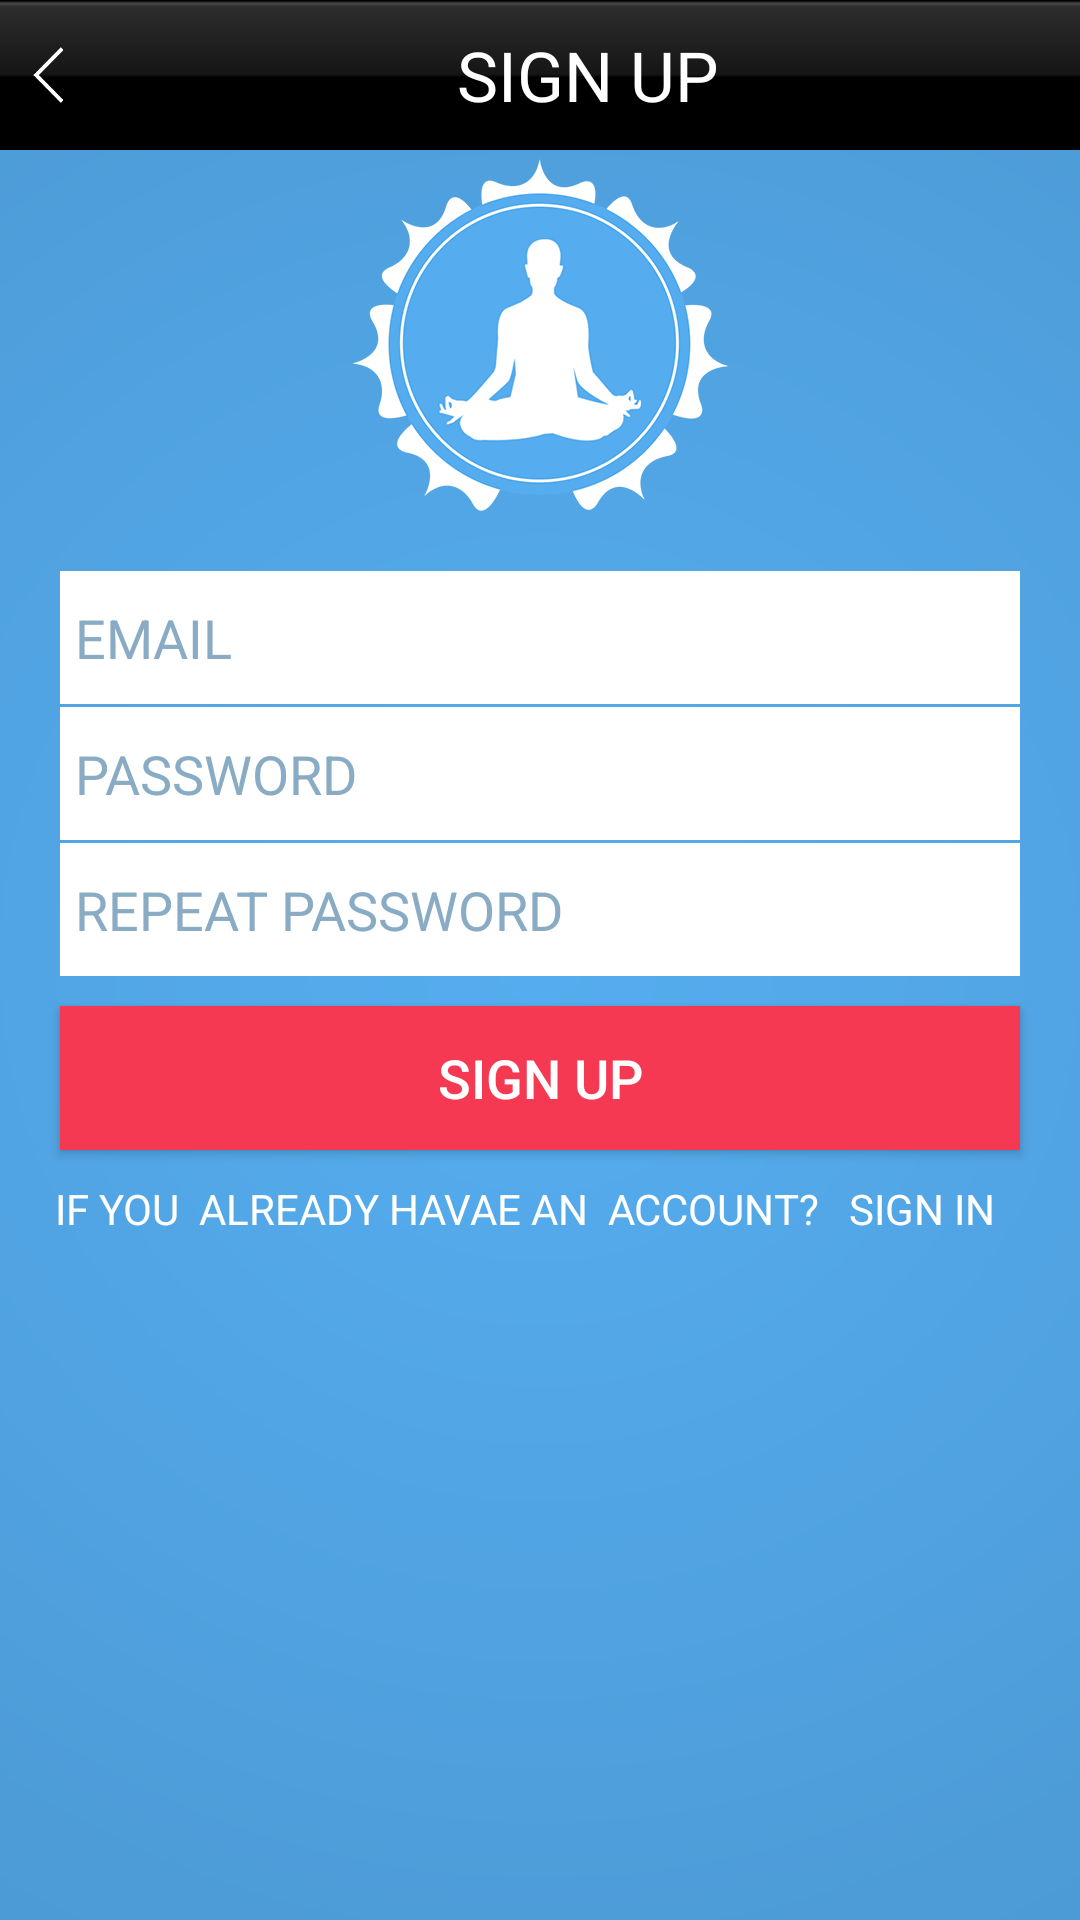

The Android layout XML behind this screen, and the referenced resources:
<!-- AndroidManifest.xml: application theme AppTheme -->
<!-- res/layout/activity_sign_up.xml -->
<?xml version="1.0" encoding="utf-8"?>
<RelativeLayout xmlns:android="http://schemas.android.com/apk/res/android"
    android:layout_width="match_parent"
    android:layout_height="match_parent"
    android:background="@drawable/bg"
    android:orientation="vertical">

    <LinearLayout
        android:id="@+id/title_bar"
        android:layout_width="match_parent"
        android:layout_height="50dp"
        android:background="@drawable/footer_bg">

        <ImageView
            android:id="@+id/back"
            android:layout_width="wrap_content"
            android:layout_height="wrap_content"
            android:layout_margin="10dp"
            android:padding="1dp"
            android:layout_gravity="center_vertical"

            android:src="@drawable/back" />

        <TextView
            android:id="@+id/text_sign_up_header"
            android:layout_width="0dp"
            android:layout_height="match_parent"
            android:gravity="center_horizontal|center"
            android:padding="2dp"
            android:text="SIGN UP"
            android:layout_weight="3"
            android:textColor="#FFFFFF"
            android:textSize="23sp" />
    </LinearLayout>

    <LinearLayout
        android:layout_width="match_parent"
        android:layout_height="match_parent"
        android:layout_below="@+id/title_bar"
        android:layout_marginTop="3dp"
        android:orientation="vertical">

        <ImageView
            android:id="@+id/img_sign_up_logo"
            android:layout_width="wrap_content"
            android:layout_height="wrap_content"
            android:layout_gravity="center"
            android:src="@drawable/meditation_logo" />

        <LinearLayout
            android:layout_width="match_parent"
            android:layout_height="wrap_content"
            android:layout_marginTop="20dp"
            android:layout_gravity="center"
            android:orientation="vertical"
            android:layout_marginLeft="20dp"
            android:layout_marginRight="20dp"
            >

            <EditText
                android:id="@+id/edit_sign_up_email_id"
                android:layout_width="match_parent"
                android:layout_height="wrap_content"
                android:singleLine="true"
                android:layout_marginBottom="1dp"
                android:paddingLeft="5dp"
                android:cursorVisible="true"
                android:textCursorDrawable="@drawable/cursor_color"
                android:hint="EMAIL"
                style="@style/editText"
                android:textColorHint="#89ABC4"
                android:textSize="18sp" />

            <EditText
                android:id="@+id/edit_sign_up_pwd"
                android:layout_width="match_parent"
                android:layout_height="wrap_content"
                android:layout_marginBottom="1dp"
                android:hint="PASSWORD"
                android:password="true"
                android:cursorVisible="true"
                android:textCursorDrawable="@drawable/cursor_color"
                style="@style/editText"
                android:singleLine="true"
                android:textColorHint="#89ABC4"
                android:paddingLeft="5dp"
                android:textSize="18sp" />
            <EditText
                android:id="@+id/edit_sign_up_confirm_pwd"
                android:layout_width="match_parent"
                android:layout_height="wrap_content"
                android:hint="REPEAT PASSWORD"
                android:password="true"
                style="@style/editText"
                android:cursorVisible="true"
                android:paddingLeft="5dp"
                android:textCursorDrawable="@drawable/cursor_color"
                android:textColorHint="#89ABC4"
                android:singleLine="true"
                android:textSize="18sp" />
        </LinearLayout>
        <Button
            android:id="@+id/btn_sign_up"
            android:layout_width="match_parent"
            android:layout_height="wrap_content"
            android:layout_marginLeft="20dp"
            android:layout_marginRight="20dp"
            android:background="#F53952"
            android:text="SIGN UP"
            android:textColor="#FFFFFF"
            android:textSize="18sp"
            android:layout_marginTop="10dp" />

        <LinearLayout
            android:layout_width="match_parent"
            android:layout_height="wrap_content"
            android:layout_marginTop="10dp"
            android:gravity="center">

            <TextView
                android:layout_width="wrap_content"
                android:layout_height="wrap_content"
                android:text="IF YOU  ALREADY HAVAE AN  ACCOUNT?"
                android:textSize="14sp"

                android:textColor="#FFFFFF"
                android:id="@+id/text_sign_in_msg" />

            <TextView
                android:layout_width="wrap_content"
                android:layout_height="wrap_content"
                android:id="@+id/txt_sign_in"
                android:layout_marginLeft="10dp"
                android:text="SIGN IN"
                android:layout_marginRight="10dp"
                android:textColor="#FFFFFF"/>
        </LinearLayout>


    </LinearLayout>


</RelativeLayout>
<!-- resources referenced by this layout -->
<resources>
  <!-- drawable back: png bitmap (drawable-hdpi, 1180 bytes) -->
  <!-- drawable bg: png bitmap (drawable-hdpi, 30195 bytes) -->
  <!-- drawable cursor_color (drawable) -->
  <?xml version="1.0" encoding="utf-8"?>
  <shape xmlns:android="http://schemas.android.com/apk/res/android"
      android:shape="rectangle" >
      <size
          android:width="1dip" />
      <solid
          android:color="@color/cursor_color" />
  </shape>
  <!-- drawable footer_bg: png bitmap (drawable-hdpi, 1226 bytes) -->
  <!-- drawable meditation_logo: png bitmap (drawable-xhdpi, 24372 bytes) -->
  <style name="editText" parent="Widget.AppCompat.EditText">
          <item name="android:background">@drawable/edit_bg_white</item>
          <item name="android:paddingTop">10dp</item>
          <item name="android:paddingBottom">10dp</item>
          <item name="android:paddingLeft">2dp</item>
      </style>
  <style name="AppTheme" parent="Theme.AppCompat.Light.DarkActionBar">
          
      </style>
  <color name="cursor_color">#000</color>
  <!-- drawable edit_bg_white (drawable) -->
  <?xml version="1.0" encoding="utf-8"?>
  <shape xmlns:android="http://schemas.android.com/apk/res/android"
      android:shape="rectangle" >
  
      <solid android:color="#FFFFFF" />
  
  </shape>
</resources>
